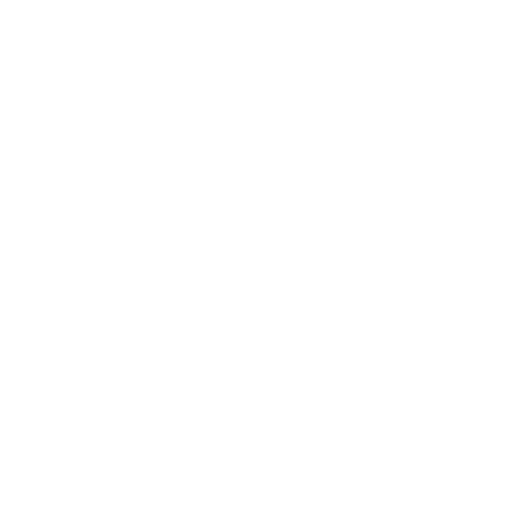
t = 0.00 s
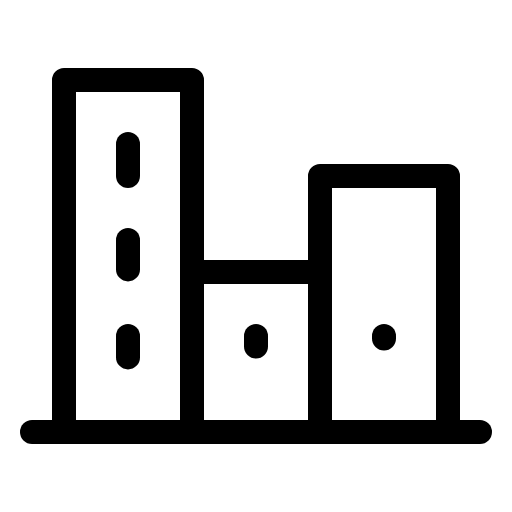
t = 2.70 s
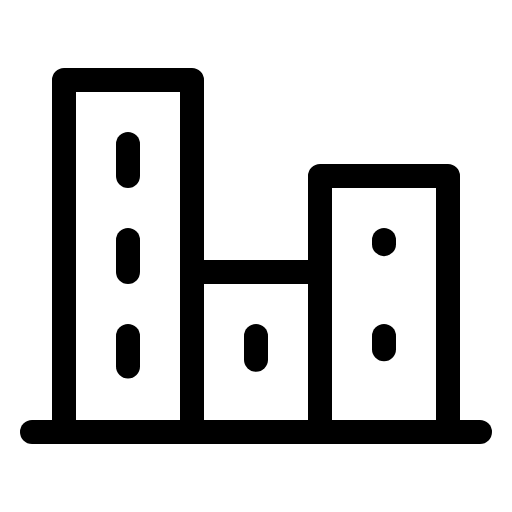
t = 3.08 s
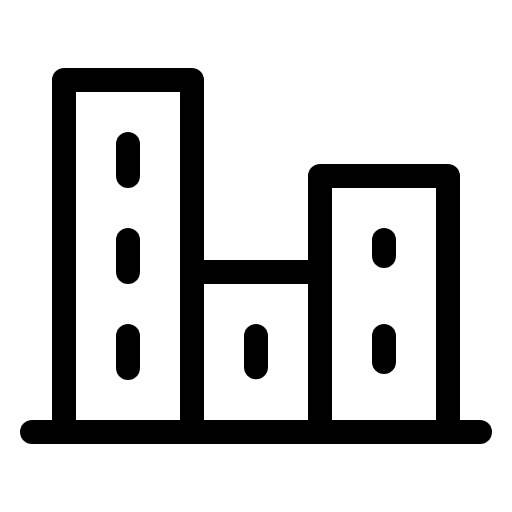
t = 3.45 s
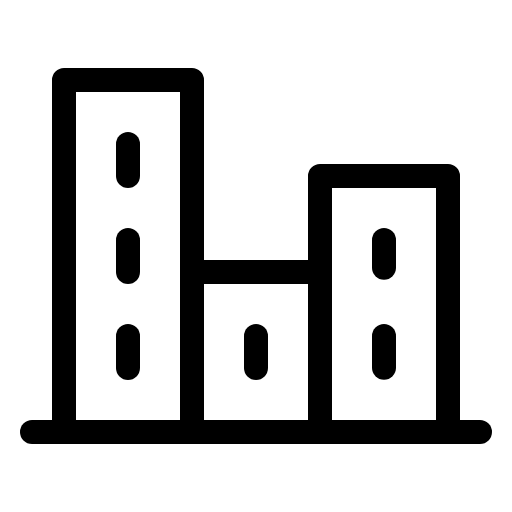
t = 3.83 s
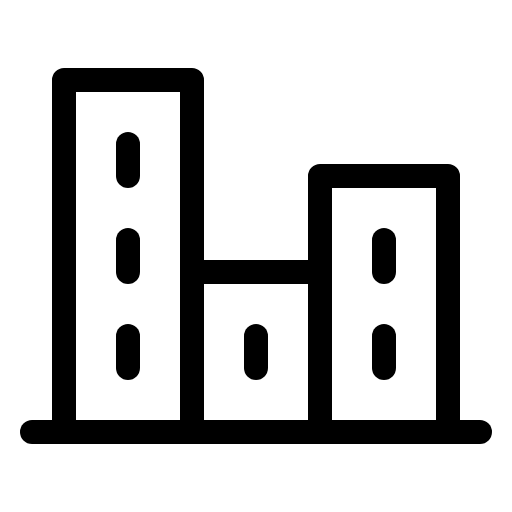
t = 4.20 s

The animated SVG that drew these frames (rendered in a browser with its animation timeline set to each time). Animation: 1 CSS @keyframes rule; one cycle of 4.20 s.

<svg xmlns="http://www.w3.org/2000/svg" viewBox="0 0 256 256">
  <style>
    .draw-line {
      stroke-dasharray: 1;
      stroke-dashoffset: 1;
      animation: phosphor-draw-in 1.5s ease-in-out forwards;
    }
    @keyframes phosphor-draw-in {
      to { stroke-dashoffset: 0; }
    }
  </style><rect width="256" height="256" fill="none"/><line x1="16" y1="216" x2="240" y2="216" fill="none" stroke="currentColor" stroke-linecap="round" stroke-linejoin="round" stroke-width="12" class="draw-line" pathLength="1" style="animation-delay: 0s"/><polyline points="96 216 96 40 32 40 32 216" fill="none" stroke="currentColor" stroke-linecap="round" stroke-linejoin="round" stroke-width="12" class="draw-line" pathLength="1" style="animation-delay: 0.3s"/><polyline points="224 216 224 88 160 88 160 216" fill="none" stroke="currentColor" stroke-linecap="round" stroke-linejoin="round" stroke-width="12" class="draw-line" pathLength="1" style="animation-delay: 0.6s"/><line x1="160" y1="136" x2="96" y2="136" fill="none" stroke="currentColor" stroke-linecap="round" stroke-linejoin="round" stroke-width="12" class="draw-line" pathLength="1" style="animation-delay: 0.9s"/><line x1="64" y1="72" x2="64" y2="88" fill="none" stroke="currentColor" stroke-linecap="round" stroke-linejoin="round" stroke-width="12" class="draw-line" pathLength="1" style="animation-delay: 1.2s"/><line x1="64" y1="120" x2="64" y2="136" fill="none" stroke="currentColor" stroke-linecap="round" stroke-linejoin="round" stroke-width="12" class="draw-line" pathLength="1" style="animation-delay: 1.5s"/><line x1="64" y1="168" x2="64" y2="184" fill="none" stroke="currentColor" stroke-linecap="round" stroke-linejoin="round" stroke-width="12" class="draw-line" pathLength="1" style="animation-delay: 1.8s"/><line x1="128" y1="168" x2="128" y2="184" fill="none" stroke="currentColor" stroke-linecap="round" stroke-linejoin="round" stroke-width="12" class="draw-line" pathLength="1" style="animation-delay: 2.1s"/><line x1="192" y1="168" x2="192" y2="184" fill="none" stroke="currentColor" stroke-linecap="round" stroke-linejoin="round" stroke-width="12" class="draw-line" pathLength="1" style="animation-delay: 2.4s"/><line x1="192" y1="120" x2="192" y2="136" fill="none" stroke="currentColor" stroke-linecap="round" stroke-linejoin="round" stroke-width="12" class="draw-line" pathLength="1" style="animation-delay: 2.7s"/></svg>
